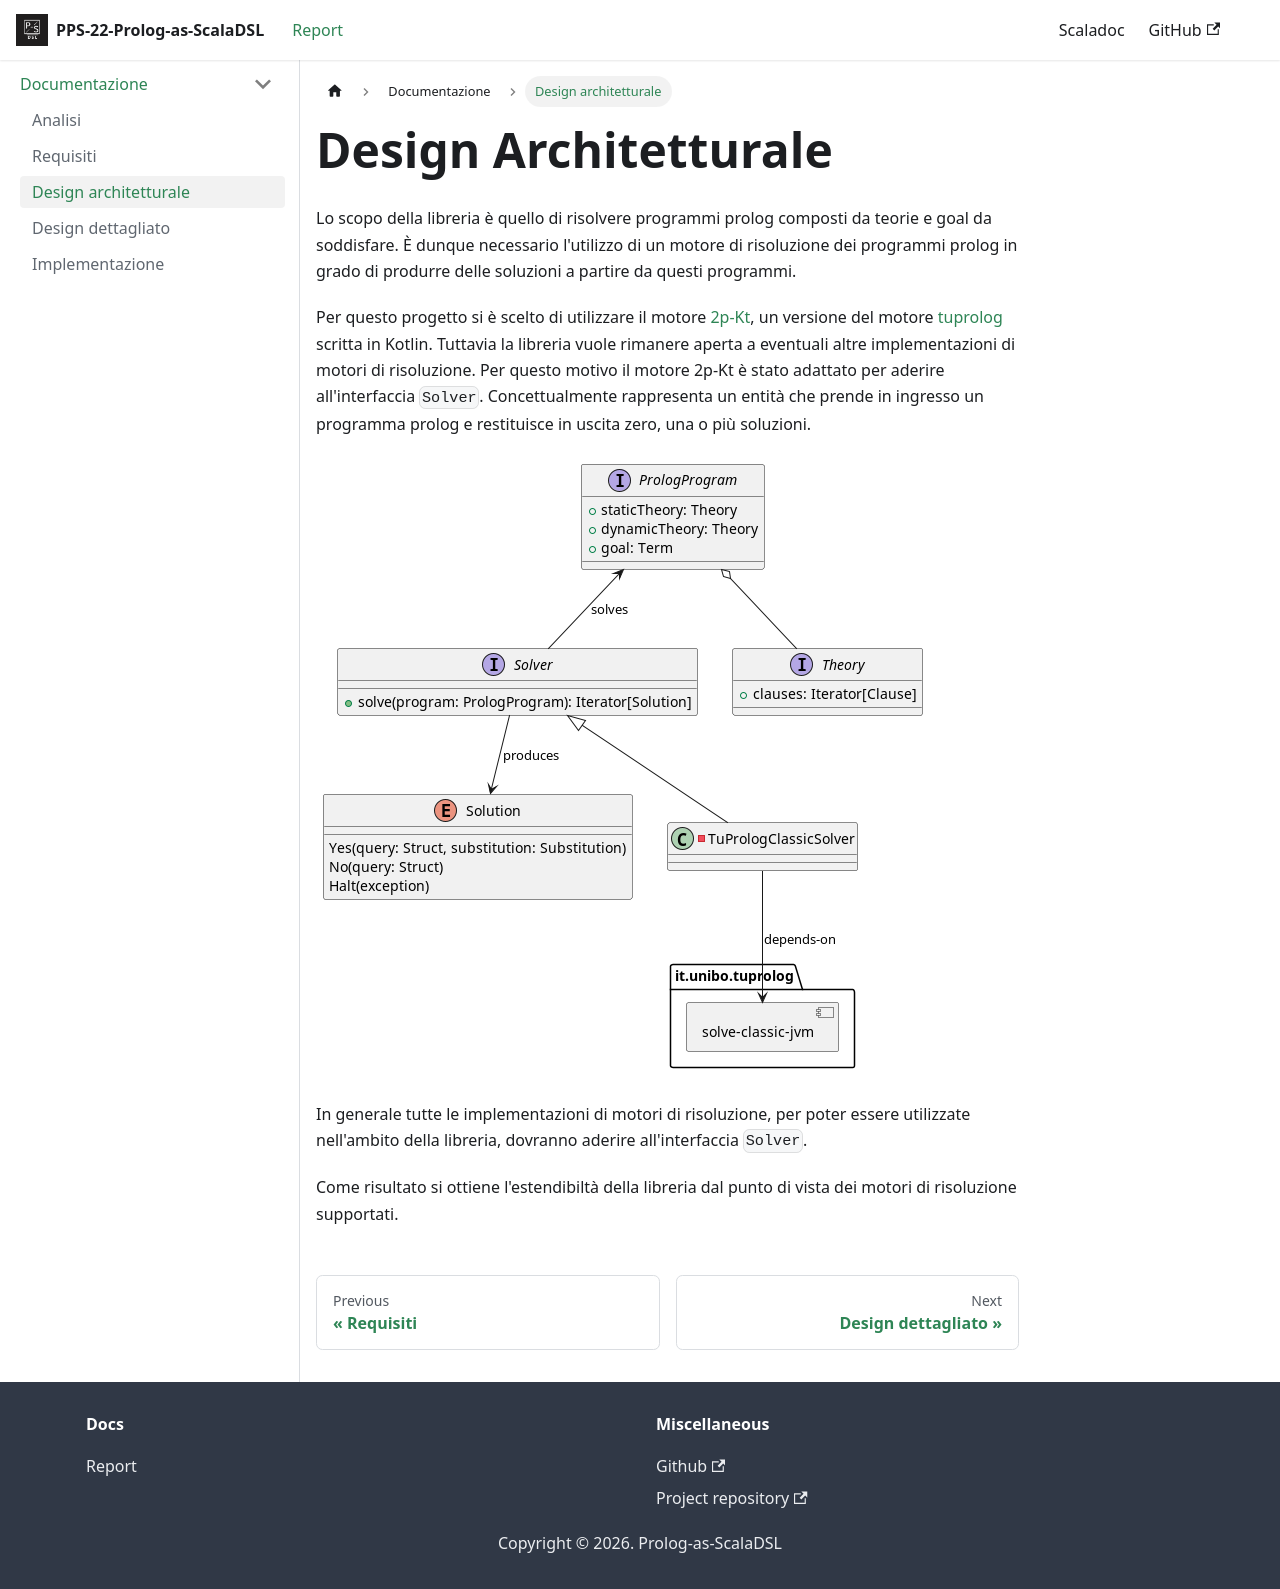

repository: kelvindev15/PPS-22-Prolog-as-scalaDSL · page: docs/documentazione/architectural_design/index.html · generator: docusaurus

---
sidebar_position: 2
sidebar_label: "Design architetturale"
---

# Design Architetturale

Lo scopo della libreria è quello di risolvere programmi prolog composti da teorie e goal da soddisfare.
È dunque necessario l'utilizzo di un motore di risoluzione dei programmi prolog in grado di produrre delle
soluzioni a partire da questi programmi.

Per questo progetto si è scelto di utilizzare il motore [2p-Kt](https://pika-lab.gitlab.io/tuprolog/2p-in-kotlin/), 
un versione del motore [tuprolog](https://www.cs.nmsu.edu/ALP/2013/10/tuprolog-making-prolog-ubiquitous/) scritta in Kotlin.
Tuttavia la libreria vuole rimanere aperta a eventuali altre implementazioni di motori di risoluzione. Per questo motivo
il motore 2p-Kt è stato adattato per aderire all'interfaccia `Solver`. Concettualmente rappresenta un entità che prende 
in ingresso un programma prolog e restituisce in uscita zero, una o più soluzioni.

![](/img/diagrams/architecture.png)

In generale tutte le implementazioni di motori di risoluzione, per poter essere utilizzate nell'ambito della libreria, 
dovranno aderire all'interfaccia `Solver`. 

Come risultato si ottiene l'estendibiltà della libreria dal punto di vista dei motori di risoluzione supportati.
